Run: headless pygame with SDL's dummy video driver; simulated clock (each Clock.tick advances the game by its frame time, no real sleeping); random seed 0; keys injected as events and as key.get_pressed() state; no mouse input.
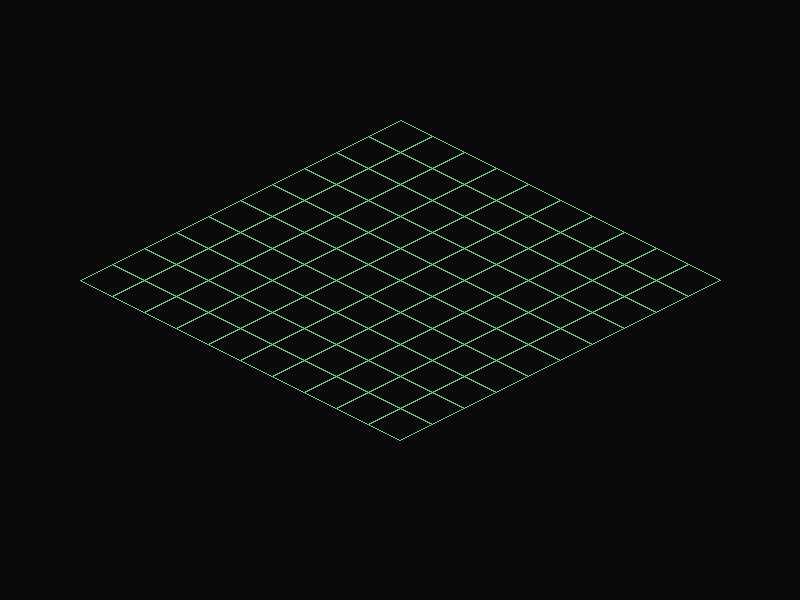
Frame 1 of 4 · flips 1–60 · no input
Frame 2 of 4 · flips 61–180 · tapped SPACE, RETURN · held RIGHT (→), D · screen unchanged from frame 1, image omitted
Frame 3 of 4 · flips 181–300 · held DOWN (↓), S · screen unchanged from frame 2, image omitted
Frame 4 of 4 · flips 301–420 · held LEFT (←), A, UP (↑), W · screen unchanged from frame 3, image omitted

The pygame program that drew these frames:

#!/usr/bin/env python3
import pygame
import sys

# -------- CONFIG --------
TILE_W = 64
TILE_H = 32
GRID_W = 10
GRID_H = 10
BG = (10, 10, 10)
GRID_COLOR = (80, 200, 120)
ORIGIN_X = 400
ORIGIN_Y = 120
# ------------------------

def iso_to_screen(x, y):
    sx = (x - y) * (TILE_W // 2) + ORIGIN_X
    sy = (x + y) * (TILE_H // 2) + ORIGIN_Y
    return sx, sy

def draw_tile(surface, x, y, color):
    cx, cy = iso_to_screen(x, y)
    points = [
        (cx, cy),
        (cx + TILE_W//2, cy + TILE_H//2),
        (cx, cy + TILE_H),
        (cx - TILE_W//2, cy + TILE_H//2),
    ]
    pygame.draw.polygon(surface, color, points, 1)

def main():
    pygame.init()
    screen = pygame.display.set_mode((800, 600))
    pygame.display.set_caption("Isometric Grid")
    clock = pygame.time.Clock()

    while True:
        for e in pygame.event.get():
            if e.type == pygame.QUIT:
                pygame.quit()
                sys.exit()

        screen.fill(BG)

        for y in range(GRID_H):
            for x in range(GRID_W):
                draw_tile(screen, x, y, GRID_COLOR)

        pygame.display.flip()
        clock.tick(60)

if __name__ == "__main__":
    main()
